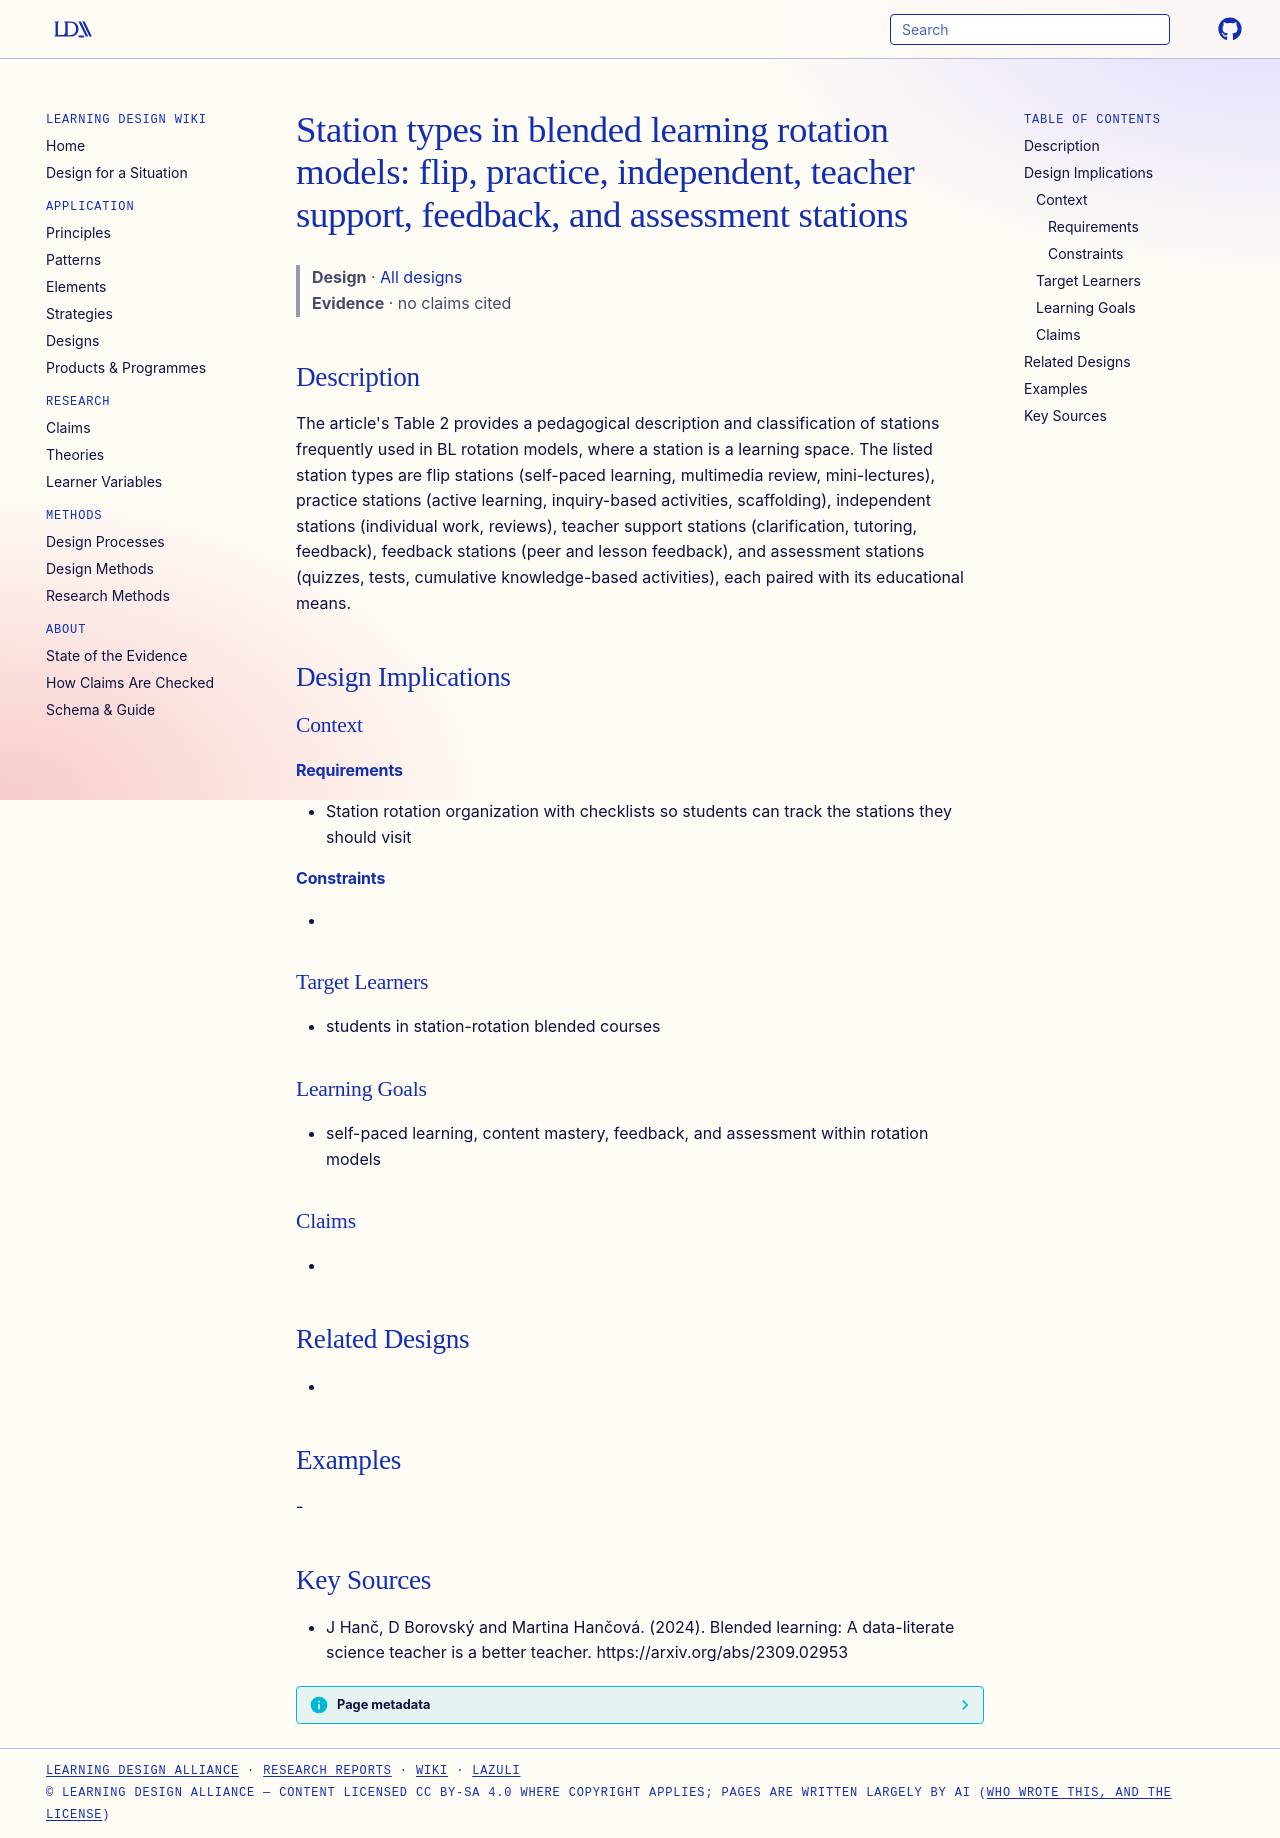

repository: Learning-Design-Alliance/learning-wiki · page: designs/bl-station-types-rotation-models/index.html · generator: mkdocs

---
type: design
id: bl-station-types-rotation-models
title: "Station types in blended learning rotation models: flip, practice, independent, teacher support, feedback, and assessment stations"
description: "The article's Table 2 provides a pedagogical description and classification of stations frequently used in BL rotation models, where a station is a learning space."
status: review
generated:
  by: "process:settle-candidates"
  at: 2026-11-19
sources:
  - id: j-hanč-2024
    resource: "https://arxiv.org/abs/2309.02953"
    title: "J Hanč, D Borovský and Martina Hančová. (2024). Blended learning: A data-literate science teacher is a better teacher. https://arxiv.org/abs/2309.02953"
    author: J Hanč, D Borovský and Martina Hančová
---

# Station types in blended learning rotation models: flip, practice, independent, teacher support, feedback, and assessment stations

> **Design** · [All designs](index.md)
> **Evidence** · no claims cited

## Description
The article's Table 2 provides a pedagogical description and classification of stations frequently used in BL rotation models, where a station is a learning space. The listed station types are flip stations (self-paced learning, multimedia review, mini-lectures), practice stations (active learning, inquiry-based activities, scaffolding), independent stations (individual work, reviews), teacher support stations (clarification, tutoring, feedback), feedback stations (peer and lesson feedback), and assessment stations (quizzes, tests, cumulative knowledge-based activities), each paired with its educational means.

## Design Implications

### Context
#### Requirements
- Station rotation organization with checklists so students can track the stations they should visit
#### Constraints
- 

### Target Learners
- students in station-rotation blended courses

### Learning Goals
- self-paced learning, content mastery, feedback, and assessment within rotation models

### Claims
- 

## Related Designs
- 

## Examples
-

## Key Sources
- J Hanč, D Borovský and Martina Hančová. (2024). Blended learning: A data-literate science teacher is a better teacher. https://arxiv.org/abs/2309.02953
